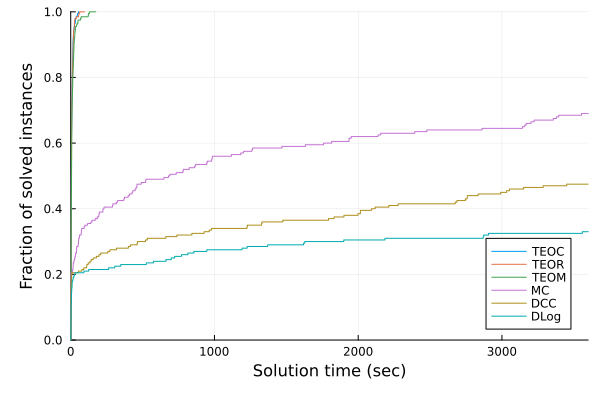

Source data for this figure (header and first rows):
M, N, C, D, T, seed, formulation, mipgap, runtime, bnbcnt, objval_LP, objbnd, objval
5, 2, 2, 4, 1, 1, DCC, 0, 0.9336, 848, 261.2, 268.4, 268.4
5, 2, 2, 4, 1, 1, DLog, 0, 1.479, 1353, 261.2, 268.4, 268.4
5, 2, 2, 4, 1, 1, MC, 0, 0.6665, 531, 261.2, 268.4, 268.4
5, 2, 2, 4, 1, 1, TEOC, 0, 1.487, 70, 261.2, 268.4, 268.4
5, 2, 2, 4, 1, 1, TEOM, 0, 0.7344, 165, 235.6, 268.4, 268.4
5, 2, 2, 4, 1, 1, TEOR, 0, 0.854, 330, 261.2, 268.4, 268.4
5, 2, 2, 4, 1, 2, DCC, 0, 0.7134, 707, 268.6, 274, 274
5, 2, 2, 4, 1, 2, DLog, 0, 1.142, 682, 268.6, 274, 274
5, 2, 2, 4, 1, 2, MC, 0, 0.6093, 307, 268.6, 274, 274
5, 2, 2, 4, 1, 2, TEOC, 0, 0.7575, 106, 268.6, 274, 274
5, 2, 2, 4, 1, 2, TEOM, 0, 1.05, 187, 232.8, 274, 274
5, 2, 2, 4, 1, 2, TEOR, 0, 0.6658, 140, 268.6, 274, 274
5, 2, 2, 4, 1, 3, DCC, 0, 0.9325, 283, 262.3, 266, 266
5, 2, 2, 4, 1, 3, DLog, 0, 1.177, 851, 262.3, 266, 266
5, 2, 2, 4, 1, 3, MC, 0, 0.5126, 1, 262.3, 266, 266
5, 2, 2, 4, 1, 3, TEOC, 0, 0.6776, 1, 262.3, 266, 266
5, 2, 2, 4, 1, 3, TEOM, 0, 0.4337, 1, 236.1, 266, 266
5, 2, 2, 4, 1, 3, TEOR, 0, 0.4832, 1, 262.3, 266, 266
5, 2, 2, 4, 1, 4, DCC, 0, 1.232, 1499, 264.5, 270.9, 270.9
5, 2, 2, 4, 1, 4, DLog, 0, 2.3, 2140, 264.5, 270.9, 270.9
5, 2, 2, 4, 1, 4, MC, 0, 1.204, 512, 264.5, 270.9, 270.9
5, 2, 2, 4, 1, 4, TEOC, 0, 1.313, 195, 264.5, 270.9, 270.9
5, 2, 2, 4, 1, 4, TEOM, 0, 1.203, 263, 232.7, 270.9, 270.9
5, 2, 2, 4, 1, 4, TEOR, 0, 1.321, 220, 264.5, 270.9, 270.9
5, 2, 2, 4, 1, 5, DCC, 0, 0.576, 1, 259.8, 262.7, 262.7
5, 2, 2, 4, 1, 5, DLog, 0, 0.848, 205, 259.8, 262.7, 262.7
5, 2, 2, 4, 1, 5, MC, 0, 0.3381, 1, 259.8, 262.7, 262.7
5, 2, 2, 4, 1, 5, TEOC, 0, 0.1491, 1, 259.8, 262.7, 262.7
5, 2, 2, 4, 1, 5, TEOM, 0, 0.2592, 1, 233.9, 262.7, 262.7
5, 2, 2, 4, 1, 5, TEOR, 0, 0.1962, 1, 259.8, 262.7, 262.7
5, 2, 2, 4, 1, 6, DCC, 0, 0.7982, 299, 258.6, 265.2, 265.2
5, 2, 2, 4, 1, 6, DLog, 0, 1.412, 1323, 258.6, 265.2, 265.2
5, 2, 2, 4, 1, 6, MC, 0, 1.002, 144, 258.6, 265.2, 265.2
5, 2, 2, 4, 1, 6, TEOC, 9.56E-05, 0.8947, 1, 258.6, 265.2, 265.2
5, 2, 2, 4, 1, 6, TEOM, 0, 1.098, 1, 231.8, 265.2, 265.2
5, 2, 2, 4, 1, 6, TEOR, 0, 1.06, 13, 258.6, 265.2, 265.2
5, 2, 2, 4, 1, 7, DCC, 0, 0.4528, 75, 261.1, 264.5, 264.5
5, 2, 2, 4, 1, 7, DLog, 0, 0.5932, 38, 261.1, 264.5, 264.5
5, 2, 2, 4, 1, 7, MC, 0, 0.1721, 1, 261.1, 264.5, 264.5
5, 2, 2, 4, 1, 7, TEOC, 0, 0.1983, 1, 261.1, 264.5, 264.5
5, 2, 2, 4, 1, 7, TEOM, 0, 0.3038, 1, 232.3, 264.5, 264.5
5, 2, 2, 4, 1, 7, TEOR, 0, 0.1919, 1, 261.1, 264.5, 264.5
5, 2, 2, 4, 1, 8, DCC, 0, 0.5674, 264, 261.8, 266.3, 266.3
5, 2, 2, 4, 1, 8, DLog, 0, 1.153, 181, 261.8, 266.3, 266.3
5, 2, 2, 4, 1, 8, MC, 0, 0.8837, 1, 261.8, 266.3, 266.3
5, 2, 2, 4, 1, 8, TEOC, 1.59E-05, 0.4317, 1, 261.8, 266.3, 266.3
5, 2, 2, 4, 1, 8, TEOM, 0, 0.4469, 1, 233.9, 266.3, 266.3
5, 2, 2, 4, 1, 8, TEOR, 0, 0.4216, 1, 261.8, 266.3, 266.3
5, 2, 2, 4, 1, 9, DCC, 0, 0.6153, 241, 263.6, 268.8, 268.8
5, 2, 2, 4, 1, 9, DLog, 0, 1.132, 165, 263.6, 268.8, 268.8
5, 2, 2, 4, 1, 9, MC, 0, 0.693, 32, 263.6, 268.8, 268.8
5, 2, 2, 4, 1, 9, TEOC, 0, 0.5028, 1, 263.6, 268.8, 268.8
5, 2, 2, 4, 1, 9, TEOM, 0, 0.4816, 1, 230.6, 268.8, 268.8
5, 2, 2, 4, 1, 9, TEOR, 0, 0.5583, 1, 263.6, 268.8, 268.8
5, 2, 2, 4, 1, 10, DCC, 0, 1.334, 824, 270.4, 274.5, 274.5
5, 2, 2, 4, 1, 10, DLog, 0, 1.148, 682, 270.4, 274.5, 274.5
5, 2, 2, 4, 1, 10, MC, 0, 0.8331, 163, 270.4, 274.5, 274.5
5, 2, 2, 4, 1, 10, TEOC, 0, 0.7591, 1, 270.4, 274.5, 274.5
5, 2, 2, 4, 1, 10, TEOM, 0, 0.8781, 1, 236.9, 274.5, 274.5
5, 2, 2, 4, 1, 10, TEOR, 0, 1.191, 97, 270.4, 274.5, 274.5
... 1,140 more rows
